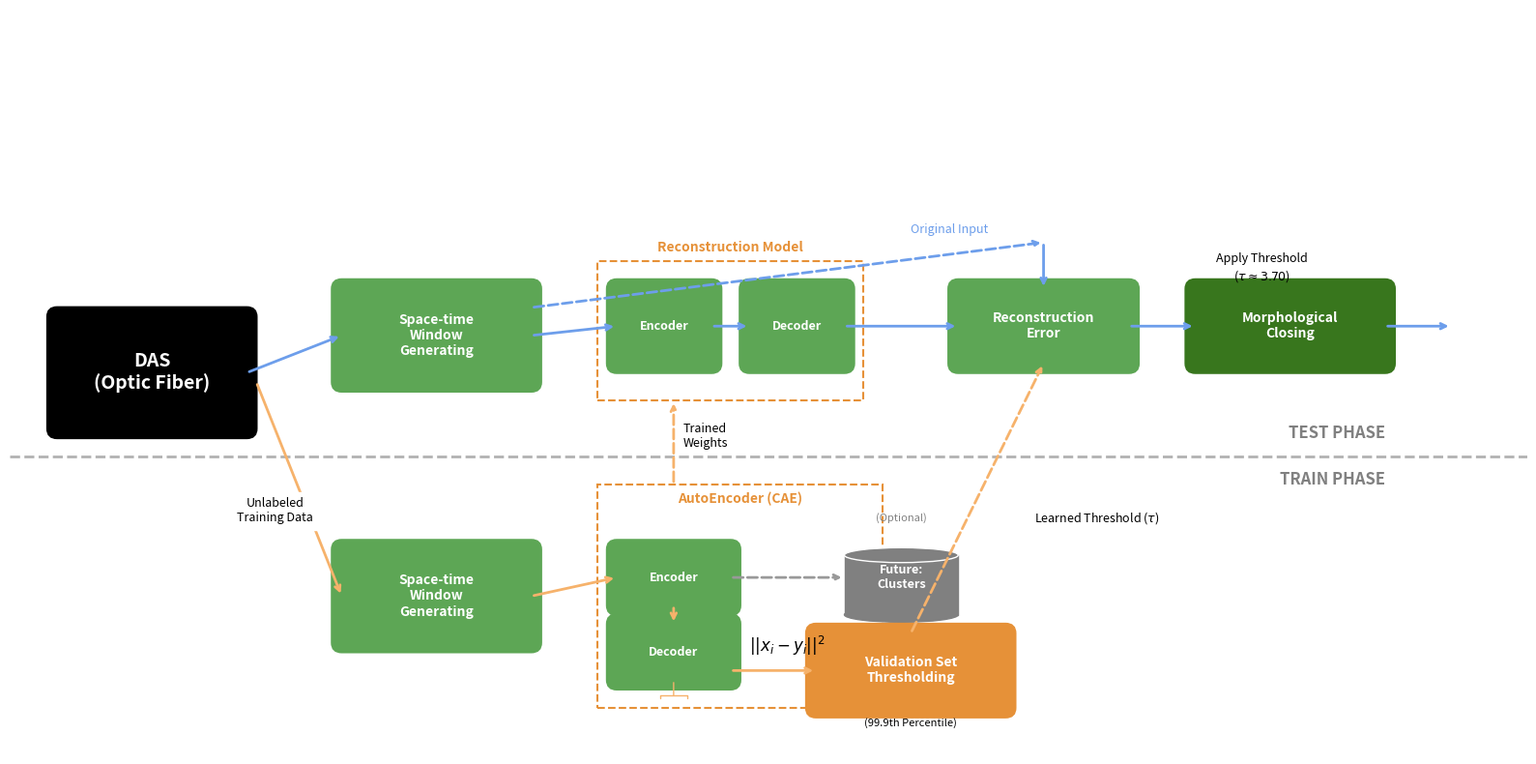

The script that saved this image:
import matplotlib.pyplot as plt
import matplotlib.patches as patches

def create_das_pipeline_diagram():
    # Setup the figure
    fig, ax = plt.subplots(figsize=(16, 8))
    ax.set_xlim(0, 16)
    ax.set_ylim(0, 8)
    ax.axis('off')
    
    # --- Color Palette (Matching original image) ---
    c_das = 'black'
    c_green_box = '#5da655'   # Green for processes (Windowing, Distance)
    c_green_dark = '#38761d'  # Darker green for final output
    c_orange_box = '#e69138'  # Orange for Model components
    c_blue_store = '#4a86e8'  # Blue for data/storage
    c_arrow = '#6d9eeb'       # Light blue arrows
    c_train_arrow = '#f6b26b' # Orange dashed arrows for weights
    c_dashed = '#999999'      # Gray for optional/future parts

    # --- Helper Functions ---
    def draw_box(x, y, w, h, color, text, text_color='white', font_size=10, edge_color=None, style='solid'):
        if edge_color is None: edge_color = color
        ls = '-' if style == 'solid' else '--'
        rect = patches.FancyBboxPatch((x, y), w, h, boxstyle="round,pad=0.1", 
                                      linewidth=2, edgecolor=edge_color, facecolor=color, linestyle=ls)
        ax.add_patch(rect)
        ax.text(x + w/2, y + h/2, text, ha='center', va='center', 
                color=text_color, fontsize=font_size, fontweight='bold', wrap=True)
        return rect

    def draw_arrow(x1, y1, x2, y2, color=c_arrow, style='->', lw=2, dashed=False):
        ls = '--' if dashed else '-'
        ax.annotate('', xy=(x2, y2), xytext=(x1, y1),
                    arrowprops=dict(arrowstyle=style, color=color, lw=lw, ls=ls))

    def draw_database(x, y, w, h, color, text):
        # Cylinder shape approximation
        ellipse_h = h * 0.2
        rect_h = h - ellipse_h
        
        # Bottom ellipse
        b_ell = patches.Ellipse((x + w/2, y), w, ellipse_h, facecolor=color, edgecolor=color)
        # Body
        rect = patches.Rectangle((x, y), w, rect_h, facecolor=color, edgecolor=color)
        # Top ellipse
        t_ell = patches.Ellipse((x + w/2, y + rect_h), w, ellipse_h, facecolor=color, edgecolor='white', lw=1)
        
        ax.add_patch(b_ell)
        ax.add_patch(rect)
        ax.add_patch(t_ell)
        ax.text(x + w/2, y + h/2, text, ha='center', va='center', color='white', fontsize=9, fontweight='bold')

    # --- 1. DAS INPUT (Far Left) ---
    draw_box(0.5, 3.5, 2.0, 1.2, c_das, "DAS\n(Optic Fiber)", font_size=14)
    
    # --- Phase Divider Line ---
    ax.plot([0, 16], [3.2, 3.2], color='gray', linestyle='--', linewidth=2, alpha=0.6)
    ax.text(14.5, 3.4, "TEST PHASE", color='gray', fontsize=12, fontweight='bold', ha='right')
    ax.text(14.5, 2.9, "TRAIN PHASE", color='gray', fontsize=12, fontweight='bold', ha='right')

    # ==================== TRAIN PHASE (BOTTOM) ====================
    
    # Windowing
    draw_box(3.5, 1.2, 2.0, 1.0, c_green_box, "Space-time\nWindow\nGenerating")
    draw_arrow(2.6, 4.0, 3.5, 1.7, color=c_train_arrow, lw=2) # Arrow from DAS
    ax.text(2.8, 2.5, "Unlabeled\nTraining Data", color='black', fontsize=9, ha='center', backgroundcolor='white')

    # Autoencoder Container (Dashed Orange)
    rect = patches.Rectangle((6.2, 0.5), 3.0, 2.4, linewidth=1.5, edgecolor=c_orange_box, facecolor='none', linestyle='--')
    ax.add_patch(rect)
    ax.text(7.7, 2.7, "AutoEncoder (CAE)", color=c_orange_box, fontsize=10, fontweight='bold', ha='center')

    # Encoder -> Latent -> Decoder
    draw_box(6.4, 1.6, 1.2, 0.6, c_green_box, "Encoder", font_size=9) # Encoder
    draw_box(6.4, 0.8, 1.2, 0.6, c_green_box, "Decoder", font_size=9) # Decoder
    
    # Internal flow (Loop)
    draw_arrow(5.5, 1.7, 6.4, 1.9, color=c_train_arrow) # In to Encoder
    draw_arrow(7.0, 1.6, 7.0, 1.4, color=c_train_arrow) # Enc to Dec
    
    # Latent Space / Future Clustering Branch
    draw_arrow(7.6, 1.9, 8.8, 1.9, color=c_dashed, style='->', dashed=True)
    draw_database(8.8, 1.5, 1.2, 0.8, 'gray', "Future:\nClusters")
    ax.text(9.4, 2.5, "(Optional)", color='gray', fontsize=8, ha='center')

    # Loss Calculation
    ax.text(7.8, 1.1, r"$||x_i - y_i||^2$", fontsize=12, color='black') # Loss Math
    draw_arrow(7.0, 0.8, 7.0, 0.6, color=c_train_arrow, style='-[', lw=1) # Loop back
    
    # Validation / Threshold Calculation
    draw_arrow(7.6, 0.9, 8.5, 0.9, color=c_train_arrow)
    draw_box(8.5, 0.5, 2.0, 0.8, c_orange_box, "Validation Set\nThresholding")
    ax.text(9.5, 0.3, "(99.9th Percentile)", color='black', fontsize=8, ha='center')

    # ==================== TEST PHASE (TOP) ====================

    # Windowing
    draw_box(3.5, 4.0, 2.0, 1.0, c_green_box, "Space-time\nWindow\nGenerating")
    draw_arrow(2.5, 4.1, 3.5, 4.5, color=c_arrow) # Arrow from DAS

    # Feature Extraction (Inference)
    rect_top = patches.Rectangle((6.2, 3.8), 2.8, 1.5, linewidth=1.5, edgecolor=c_orange_box, facecolor='none', linestyle='--')
    ax.add_patch(rect_top)
    ax.text(7.6, 5.4, "Reconstruction Model", color=c_orange_box, fontsize=10, fontweight='bold', ha='center')
    
    draw_box(6.4, 4.2, 1.0, 0.8, c_green_box, "Encoder", font_size=9)
    draw_box(7.8, 4.2, 1.0, 0.8, c_green_box, "Decoder", font_size=9)
    
    draw_arrow(5.5, 4.5, 6.4, 4.6, color=c_arrow) # Into Encoder
    draw_arrow(7.4, 4.6, 7.8, 4.6, color=c_arrow) # Enc to Dec

    # Distance / Reconstruction Error
    draw_box(10.0, 4.2, 1.8, 0.8, c_green_box, "Reconstruction\nError")
    
    # Arrow from Decoder to Distance
    draw_arrow(8.8, 4.6, 10.0, 4.6, color=c_arrow)
    
    # Skip connection (Input to Distance) for comparison
    draw_arrow(5.5, 4.8, 10.9, 5.5, color=c_arrow, dashed=True) 
    draw_arrow(10.9, 5.5, 10.9, 5.0, color=c_arrow)
    ax.text(9.5, 5.6, "Original Input", color=c_arrow, fontsize=9)

    # Threshold Check
    draw_arrow(11.8, 4.6, 12.5, 4.6, color=c_arrow)
    ax.text(13.2, 5.1, "Apply Threshold\n($\\tau \\approx 3.70$)", color='black', fontsize=9, ha='center')
    
    # Result Smoothing
    draw_box(12.5, 4.2, 2.0, 0.8, c_green_dark, "Morphological\nClosing")
    
    # Final Output
    draw_arrow(14.5, 4.6, 15.2, 4.6, color=c_arrow)
    
    # ==================== CONNECTIONS BETWEEN PHASES ====================
    
    # Weights Transfer
    draw_arrow(7.0, 2.9, 7.0, 3.8, color=c_train_arrow, dashed=True)
    ax.text(7.1, 3.3, "Trained\nWeights", color='black', fontsize=9)

    # Threshold Transfer
    draw_arrow(9.5, 1.3, 10.9, 4.2, color=c_train_arrow, dashed=True)
    ax.text(10.8, 2.5, "Learned Threshold ($\\tau$)", color='black', fontsize=9, backgroundcolor='white')

    plt.tight_layout()
    plt.savefig('pipeline_diagram_updated.png', dpi=300, bbox_inches='tight')
    plt.show()

if __name__ == "__main__":
    create_das_pipeline_diagram()
